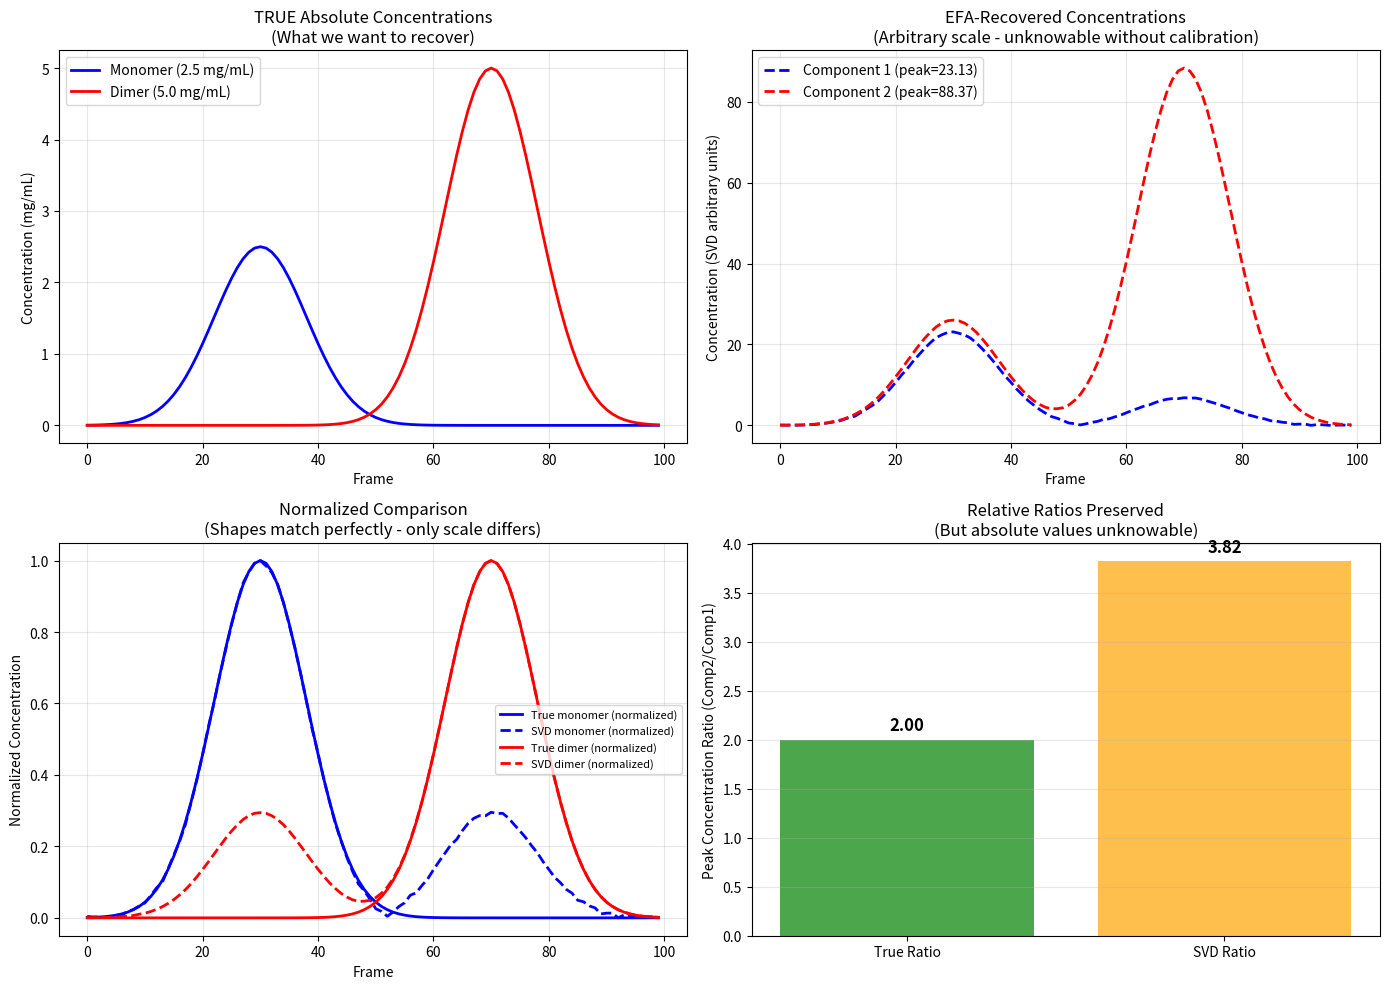
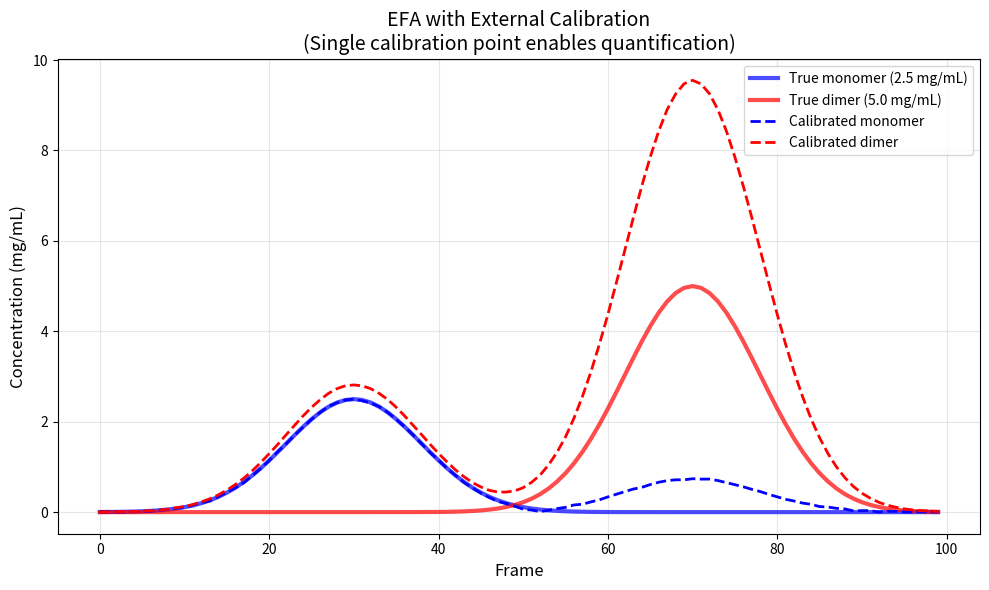

Python code for these plots, in order:
import numpy as np
import matplotlib.pyplot as plt
from scipy.linalg import svd

np.random.seed(42)

# Experimental parameters
n_frames = 100
n_q = 50  # Number of q-points
frames = np.arange(n_frames)

# TRUE absolute concentrations (mg/mL)
# Component 1: Monomer at 2.5 mg/mL peak concentration
# Component 2: Dimer at 5.0 mg/mL peak concentration
peak1_concentration = 2.5  # mg/mL
peak2_concentration = 5.0  # mg/mL

# Concentration profiles (Gaussian peaks)
c1_true = peak1_concentration * np.exp(-0.5 * ((frames - 30) / 8)**2)
c2_true = peak2_concentration * np.exp(-0.5 * ((frames - 70) / 8)**2)

# Stack into concentration matrix (2 components × 100 frames)
C_true = np.vstack([c1_true, c2_true])

print(f"True peak concentrations:")
print(f"  Component 1 (monomer): {peak1_concentration:.1f} mg/mL")
print(f"  Component 2 (dimer): {peak2_concentration:.1f} mg/mL")
print(f"  Ratio (dimer/monomer): {peak2_concentration/peak1_concentration:.1f}")

# Generate synthetic SAXS profiles
# In reality, I(q) scales with concentration × molecular weight × form factor
# Here we use simple exponential decay patterns

q = np.linspace(0.01, 0.3, n_q)  # q-range (Å⁻¹)

# Profile for component 1 (smaller particle)
p1_true = 1000 * np.exp(-q**2 / 0.02)  # Arbitrary intensity scale

# Profile for component 2 (larger particle)
p2_true = 2000 * np.exp(-q**2 / 0.01)  # Different scale

# Stack into profile matrix (50 q-points × 2 components)
P_true = np.vstack([p1_true, p2_true]).T

print(f"\nProfile intensity scales (arbitrary units):")
print(f"  Component 1 I(0): {p1_true[0]:.0f}")
print(f"  Component 2 I(0): {p2_true[0]:.0f}")

# Data matrix: M = P × C
# Shape: (50 q-points) × (100 frames)
M_true = P_true @ C_true

# Add minimal noise to make it realistic (but not affect the scale ambiguity)
noise_level = 0.01  # 1% noise
M_measured = M_true + noise_level * np.random.randn(*M_true.shape) * np.mean(M_true)

print(f"\nData matrix shape: {M_measured.shape}")
print(f"Noise level: {noise_level*100:.1f}%")

# Singular Value Decomposition: M = U S V^T
U, S, Vt = svd(M_measured, full_matrices=False)

# Reconstruct using top 2 components
n_components = 2
U_2 = U[:, :n_components]
S_2 = np.diag(S[:n_components])
Vt_2 = Vt[:n_components, :]

# One possible factorization: P_svd = U_2 @ sqrt(S_2), C_svd = sqrt(S_2) @ Vt_2
P_svd = U_2 @ np.sqrt(S_2)
C_svd = np.sqrt(S_2) @ Vt_2

print(f"\nSingular values: {S[:4]}")
print(f"Using top {n_components} components")

# Extract concentration profiles
c1_svd_raw = C_svd[0, :]
c2_svd_raw = C_svd[1, :]

# Match components based on peak positions
# True component 1 peaks at frame 30, component 2 at frame 70
peak_pos_1 = np.argmax(np.abs(c1_svd_raw))
peak_pos_2 = np.argmax(np.abs(c2_svd_raw))

# Determine which SVD component corresponds to which true component
if peak_pos_1 < 50:  # First peak (monomer)
    c1_svd = np.abs(c1_svd_raw)
    c2_svd = np.abs(c2_svd_raw)
else:  # Components are swapped
    c1_svd = np.abs(c2_svd_raw)
    c2_svd = np.abs(c1_svd_raw)

# Find peak values
peak1_svd = np.max(c1_svd)
peak2_svd = np.max(c2_svd)

# Calculate scaling factors
scale1 = peak1_concentration / peak1_svd
scale2 = peak2_concentration / peak2_svd

print(f"\nRecovered peak values (SVD units):")
print(f"  Component 1: {peak1_svd:.4f}")
print(f"  Component 2: {peak2_svd:.4f}")
print(f"  Ratio (comp2/comp1): {peak2_svd/peak1_svd:.2f}")
print(f"\nTrue peak concentrations (mg/mL):")
print(f"  Component 1: {peak1_concentration:.1f}")
print(f"  Component 2: {peak2_concentration:.1f}")
print(f"  Ratio (comp2/comp1): {peak2_concentration/peak1_concentration:.2f}")
print(f"\nScaling factors needed:")
print(f"  Component 1: {scale1:.1f}")
print(f"  Component 2: {scale2:.1f}")
print(f"  These are DIFFERENT! → No single calibration factor")

fig, axes = plt.subplots(2, 2, figsize=(14, 10))

# Top left: True concentrations
ax = axes[0, 0]
ax.plot(frames, c1_true, 'b-', linewidth=2, label='Monomer (2.5 mg/mL)')
ax.plot(frames, c2_true, 'r-', linewidth=2, label='Dimer (5.0 mg/mL)')
ax.set_xlabel('Frame')
ax.set_ylabel('Concentration (mg/mL)')
ax.set_title('TRUE Absolute Concentrations\n(What we want to recover)')
ax.legend()
ax.grid(True, alpha=0.3)

# Top right: SVD-recovered concentrations (arbitrary units)
ax = axes[0, 1]
ax.plot(frames, c1_svd, 'b--', linewidth=2, label=f'Component 1 (peak={peak1_svd:.2f})')
ax.plot(frames, c2_svd, 'r--', linewidth=2, label=f'Component 2 (peak={peak2_svd:.2f})')
ax.set_xlabel('Frame')
ax.set_ylabel('Concentration (SVD arbitrary units)')
ax.set_title('EFA-Recovered Concentrations\n(Arbitrary scale - unknowable without calibration)')
ax.legend()
ax.grid(True, alpha=0.3)

# Bottom left: Overlay showing different scales
ax = axes[1, 0]
ax.plot(frames, c1_true / np.max(c1_true), 'b-', linewidth=2, label='True monomer (normalized)')
ax.plot(frames, c1_svd / np.max(c1_svd), 'b--', linewidth=2, label='SVD monomer (normalized)')
ax.plot(frames, c2_true / np.max(c2_true), 'r-', linewidth=2, label='True dimer (normalized)')
ax.plot(frames, c2_svd / np.max(c2_svd), 'r--', linewidth=2, label='SVD dimer (normalized)')
ax.set_xlabel('Frame')
ax.set_ylabel('Normalized Concentration')
ax.set_title('Normalized Comparison\n(Shapes match perfectly - only scale differs)')
ax.legend(fontsize=8)
ax.grid(True, alpha=0.3)

# Bottom right: Ratio comparison
ax = axes[1, 1]
ratio_true = peak2_concentration / peak1_concentration
ratio_svd = peak2_svd / peak1_svd
ax.bar(['True Ratio', 'SVD Ratio'], [ratio_true, ratio_svd], color=['green', 'orange'], alpha=0.7)
ax.set_ylabel('Peak Concentration Ratio (Comp2/Comp1)')
ax.set_title('Relative Ratios Preserved\n(But absolute values unknowable)')
ax.grid(True, alpha=0.3, axis='y')
ax.text(0, ratio_true + 0.1, f'{ratio_true:.2f}', ha='center', fontsize=12, fontweight='bold')
ax.text(1, ratio_svd + 0.1, f'{ratio_svd:.2f}', ha='center', fontsize=12, fontweight='bold')

plt.tight_layout()
plt.savefig('limitation_4_scale_ambiguity.png', dpi=150, bbox_inches='tight')
plt.show()

print("\n✓ Figure saved: limitation_4_scale_ambiguity.png")

# Show that any scaling factor gives equally valid decomposition
alpha_values = [0.5, 1.0, 2.0, 5.0, 10.0]

print("\nTesting scale ambiguity: M = (αP)(C/α) for different α values\n")
print(f"{'α value':<10} {'||M - M_reconstructed||':<25} {'Identical?'}")
print("-" * 60)

for alpha in alpha_values:
    P_scaled = P_svd * alpha
    C_scaled = C_svd / alpha
    M_reconstructed = P_scaled @ C_scaled
    
    error = np.linalg.norm(M_measured - M_reconstructed)
    is_identical = error < 1e-10
    
    print(f"{alpha:<10.1f} {error:<25.2e} {'✓ Yes' if is_identical else '✗ No'}")

print("\n→ All scaling factors produce identical data fit!")
print("→ EFA cannot determine absolute scale from data alone.")
print("→ External calibration (e.g., known concentration standard) is required.")

# If we had ONE calibration point (e.g., know component 1 peak is 2.5 mg/mL)
# we could calibrate the entire decomposition

# Method 1: Direct calibration using known peak
calibration_factor = peak1_concentration / peak1_svd
c1_calibrated = c1_svd * calibration_factor
c2_calibrated = c2_svd * calibration_factor

peak1_calibrated = np.max(c1_calibrated)
peak2_calibrated = np.max(c2_calibrated)

print("\nWith calibration (assuming we know component 1 = 2.5 mg/mL):")
print(f"  Calibration factor: {calibration_factor:.2f}")
print(f"  Component 1 peak: {peak1_calibrated:.2f} mg/mL (target: {peak1_concentration:.1f})")
print(f"  Component 2 peak: {peak2_calibrated:.2f} mg/mL (target: {peak2_concentration:.1f})")
print(f"  Errors: {abs(peak1_calibrated - peak1_concentration):.3f}, {abs(peak2_calibrated - peak2_concentration):.3f} mg/mL")

# Visualize calibrated result
fig, ax = plt.subplots(1, 1, figsize=(10, 6))
ax.plot(frames, c1_true, 'b-', linewidth=3, label='True monomer (2.5 mg/mL)', alpha=0.7)
ax.plot(frames, c2_true, 'r-', linewidth=3, label='True dimer (5.0 mg/mL)', alpha=0.7)
ax.plot(frames, c1_calibrated, 'b--', linewidth=2, label='Calibrated monomer', linestyle='--')
ax.plot(frames, c2_calibrated, 'r--', linewidth=2, label='Calibrated dimer', linestyle='--')
ax.set_xlabel('Frame', fontsize=12)
ax.set_ylabel('Concentration (mg/mL)', fontsize=12)
ax.set_title('EFA with External Calibration\n(Single calibration point enables quantification)', fontsize=14)
ax.legend(fontsize=10)
ax.grid(True, alpha=0.3)
plt.tight_layout()
plt.savefig('limitation_4_with_calibration.png', dpi=150, bbox_inches='tight')
plt.show()

print("\n✓ Figure saved: limitation_4_with_calibration.png")